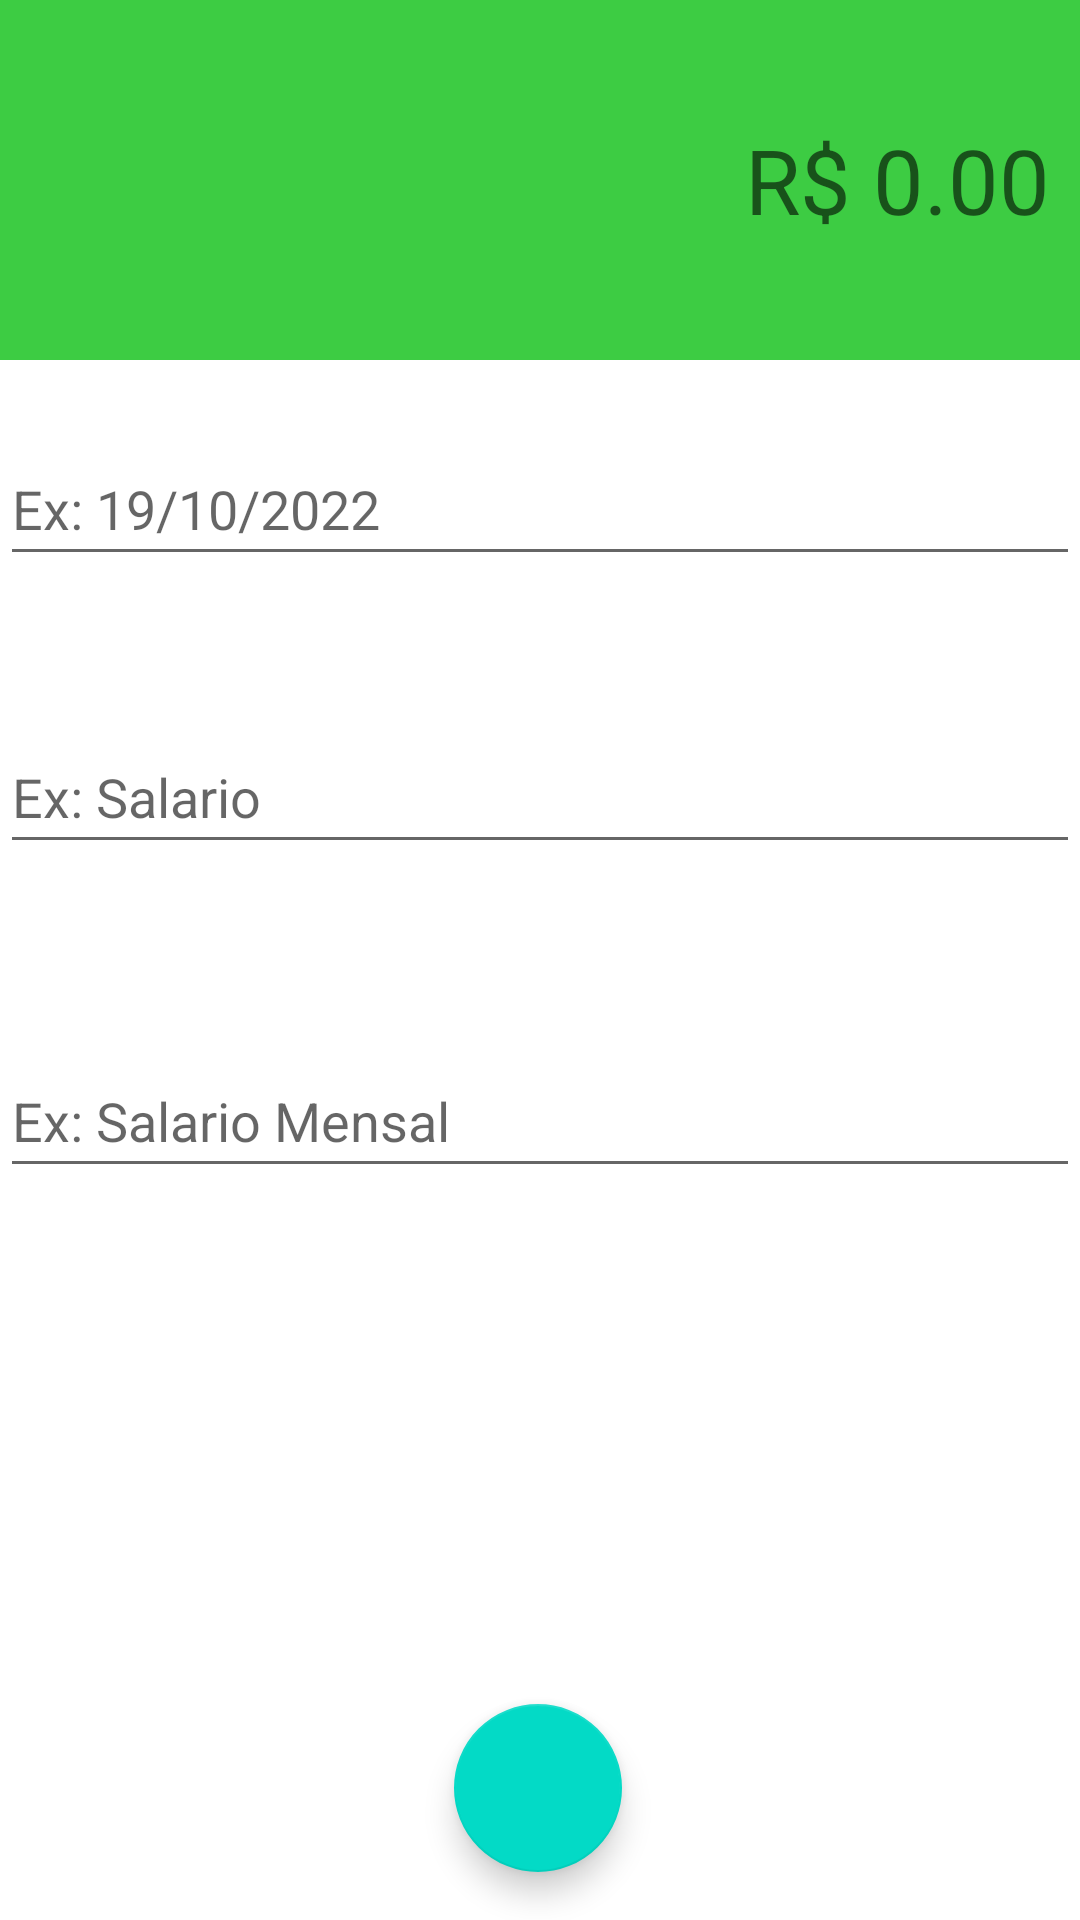

Here is an Android app screen rendered from its layout file. Give the layout XML and the strings, colors and styles it references.
<!-- AndroidManifest.xml: activity theme receitaTheme -->
<!-- res/layout/activity_receitas.xml -->
<?xml version="1.0" encoding="utf-8"?>
<androidx.constraintlayout.widget.ConstraintLayout xmlns:android="http://schemas.android.com/apk/res/android"
    xmlns:app="http://schemas.android.com/apk/res-auto"
    xmlns:tools="http://schemas.android.com/tools"
    android:layout_width="match_parent"
    android:layout_height="match_parent"
    tools:context=".activity.ReceitasActivity">

    <LinearLayout
        android:id="@+id/linearLayout"
        android:layout_width="0dp"
        android:layout_height="120dp"
        android:background="#3DCC43"
        android:gravity="center"
        android:orientation="vertical"
        android:padding="10dp"
        app:layout_constraintEnd_toEndOf="parent"
        app:layout_constraintStart_toStartOf="parent"
        app:layout_constraintTop_toTopOf="parent">

        <EditText
            android:id="@+id/edtValor"
            android:layout_width="match_parent"
            android:layout_height="wrap_content"
            android:background="@android:color/transparent"
            android:ems="10"
            android:hint="R$ 0.00"
            android:inputType="textPersonName|numberDecimal"
            android:minHeight="48dp"
            android:textAlignment="viewEnd"
            android:textColor="@color/white"
            android:textSize="30sp" />
    </LinearLayout>

    <com.google.android.material.textfield.TextInputEditText
        android:id="@+id/edtCategoria"
        android:layout_width="match_parent"
        android:layout_height="wrap_content"
        android:layout_marginTop="48dp"
        android:hint="Ex: Salario"
        android:minHeight="48dp"
        app:layout_constraintEnd_toEndOf="parent"
        app:layout_constraintHorizontal_bias="0.0"
        app:layout_constraintStart_toStartOf="parent"
        app:layout_constraintTop_toBottomOf="@+id/edtData" />

    <com.google.android.material.textfield.TextInputEditText
        android:id="@+id/edtData"
        android:layout_width="match_parent"
        android:layout_height="wrap_content"
        android:layout_marginTop="24dp"
        android:hint="Ex: 19/10/2022"
        android:minHeight="48dp"
        app:layout_constraintEnd_toEndOf="parent"
        app:layout_constraintHorizontal_bias="0.0"
        app:layout_constraintStart_toStartOf="parent"
        app:layout_constraintTop_toBottomOf="@+id/linearLayout" />

    <com.google.android.material.textfield.TextInputEditText
        android:id="@+id/edtDescricao"
        android:layout_width="match_parent"
        android:layout_height="wrap_content"
        android:layout_marginTop="60dp"
        android:hint="Ex: Salario Mensal"
        android:minHeight="48dp"
        app:layout_constraintEnd_toEndOf="parent"
        app:layout_constraintHorizontal_bias="0.0"
        app:layout_constraintStart_toStartOf="parent"
        app:layout_constraintTop_toBottomOf="@+id/edtCategoria" />

    <com.google.android.material.floatingactionbutton.FloatingActionButton
        android:id="@+id/fabSalvar"
        android:layout_width="wrap_content"
        android:layout_height="wrap_content"
        android:layout_marginBottom="16dp"
        android:clickable="true"
        app:layout_constraintBottom_toBottomOf="parent"
        app:layout_constraintEnd_toEndOf="parent"
        app:layout_constraintHorizontal_bias="0.498"
        app:layout_constraintStart_toStartOf="parent"
        android:contentDescription="Salvar"
        android:onClick="salvarReceita"
        app:srcCompat="@drawable/ic_confirmar_branco_24" />
</androidx.constraintlayout.widget.ConstraintLayout>
<!-- resources referenced by this layout -->
<resources>
  <style name="receitaTheme" parent="Theme.MaterialComponents.DayNight.NoActionBar">
          <item name="windowActionBar">false</item>
          <item name="windowNoTitle">true</item>
          <item name="colorPrimary">#3DCC43</item>
          <item name="colorPrimaryDark">#FF3DCC43</item>
          <item name="colorAccent">#FF3DCC43</item>
      </style>
  <!-- not gathered from this repository: default colours our renderer supplied (Android Studio template values) -->
  <color name="white">#FFFFFFFF</color>
</resources>
